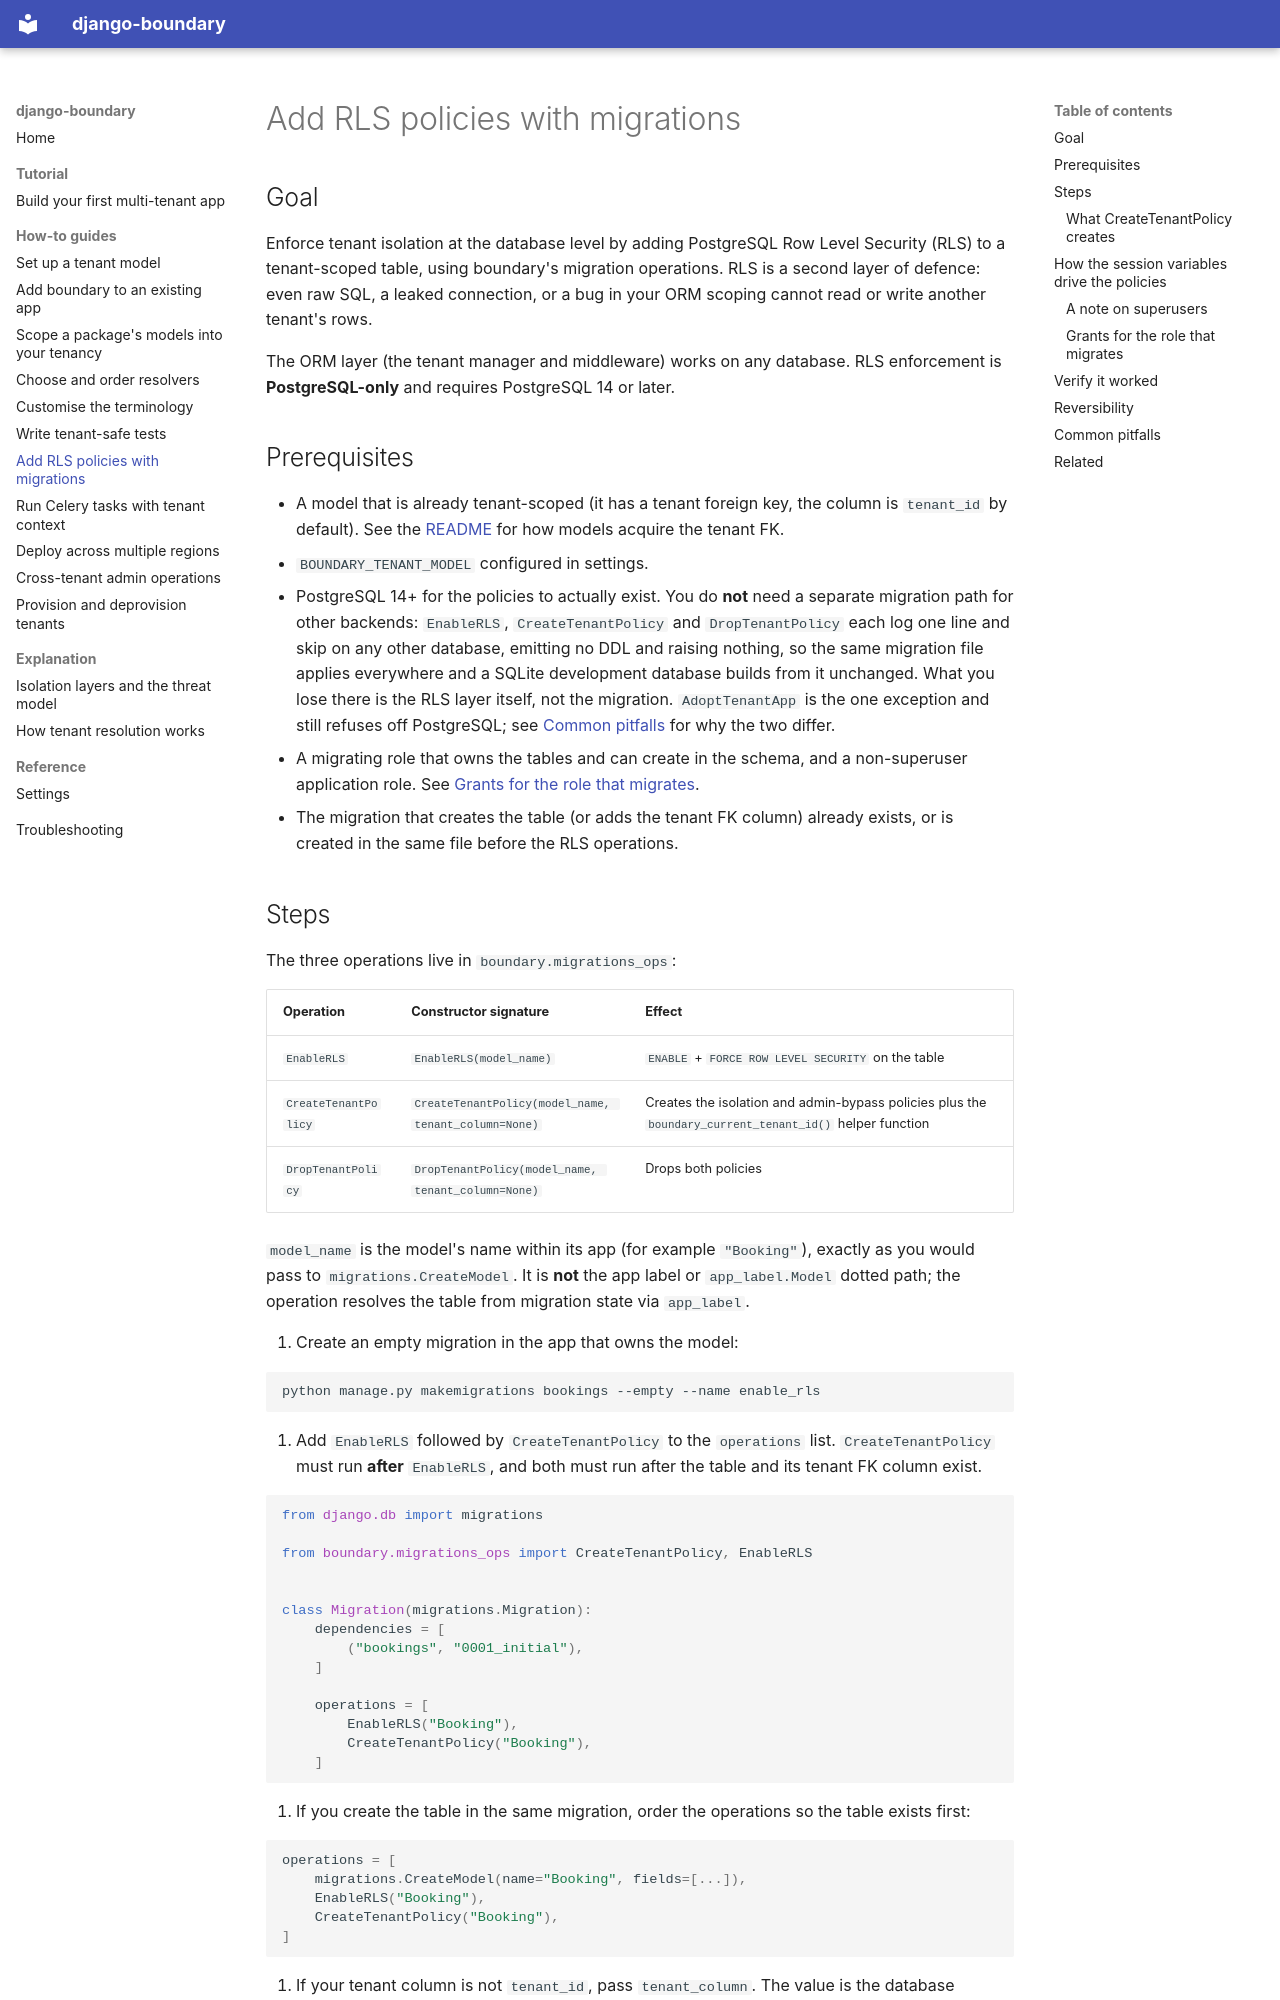

repository: icvoss/django-boundary · page: how-to/add-rls-policies-with-migrations/index.html · generator: mkdocs

# Add RLS policies with migrations

## Goal

Enforce tenant isolation at the database level by adding PostgreSQL Row Level Security (RLS) to a tenant-scoped table, using boundary's migration operations. RLS is a second layer of defence: even raw SQL, a leaked connection, or a bug in your ORM scoping cannot read or write another tenant's rows.

The ORM layer (the tenant manager and middleware) works on any database. RLS enforcement is **PostgreSQL-only** and requires PostgreSQL 14 or later.

## Prerequisites

- A model that is already tenant-scoped (it has a tenant foreign key, the column is `tenant_id` by default). See the [README](../../README.md) for how models acquire the tenant FK.
- `BOUNDARY_TENANT_MODEL` configured in settings.
- PostgreSQL 14+ for the policies to actually exist. You do **not** need a separate migration path for other backends: `EnableRLS`, `CreateTenantPolicy` and `DropTenantPolicy` each log one line and skip on any other database, emitting no DDL and raising nothing, so the same migration file applies everywhere and a SQLite development database builds from it unchanged. What you lose there is the RLS layer itself, not the migration. `AdoptTenantApp` is the one exception and still refuses off PostgreSQL; see [Common pitfalls](#common-pitfalls) for why the two differ.
- A migrating role that owns the tables and can create in the schema, and a non-superuser application role. See [Grants for the role that migrates](#grants-for-the-role-that-migrates).
- The migration that creates the table (or adds the tenant FK column) already exists, or is created in the same file before the RLS operations.

## Steps

The three operations live in `boundary.migrations_ops`:

| Operation | Constructor signature | Effect |
| --- | --- | --- |
| `EnableRLS` | `EnableRLS(model_name)` | `ENABLE` + `FORCE ROW LEVEL SECURITY` on the table |
| `CreateTenantPolicy` | `CreateTenantPolicy(model_name, tenant_column=None)` | Creates the isolation and admin-bypass policies plus the `boundary_current_tenant_id()` helper function |
| `DropTenantPolicy` | `DropTenantPolicy(model_name, tenant_column=None)` | Drops both policies |

`model_name` is the model's name within its app (for example `"Booking"`), exactly as you would pass to `migrations.CreateModel`. It is **not** the app label or `app_label.Model` dotted path; the operation resolves the table from migration state via `app_label`.

1. Create an empty migration in the app that owns the model:

   ```bash
   python manage.py makemigrations bookings --empty --name enable_rls
   ```

2. Add `EnableRLS` followed by `CreateTenantPolicy` to the `operations` list. `CreateTenantPolicy` must run **after** `EnableRLS`, and both must run after the table and its tenant FK column exist.

   ```python
   from django.db import migrations

   from boundary.migrations_ops import CreateTenantPolicy, EnableRLS


   class Migration(migrations.Migration):
       dependencies = [
           ("bookings", "0001_initial"),
       ]

       operations = [
           EnableRLS("Booking"),
           CreateTenantPolicy("Booking"),
       ]
   ```

3. If you create the table in the same migration, order the operations so the table exists first:

   ```python
   operations = [
       migrations.CreateModel(name="Booking", fields=[...]),
       EnableRLS("Booking"),
       CreateTenantPolicy("Booking"),
   ]
   ```

4. If your tenant column is not `tenant_id`, pass `tenant_column`. The value is the database column name, so include the `_id` suffix for a foreign key:

   ```python
   CreateTenantPolicy("Booking", tenant_column="org_id")
   ```

   `CreateTenantPolicy` inspects the FK target's primary key and generates the matching cast in the helper function, so both UUID and integer tenant primary keys work without further configuration.

5. Apply the migration:

   ```bash
   python manage.py migrate bookings
   ```
